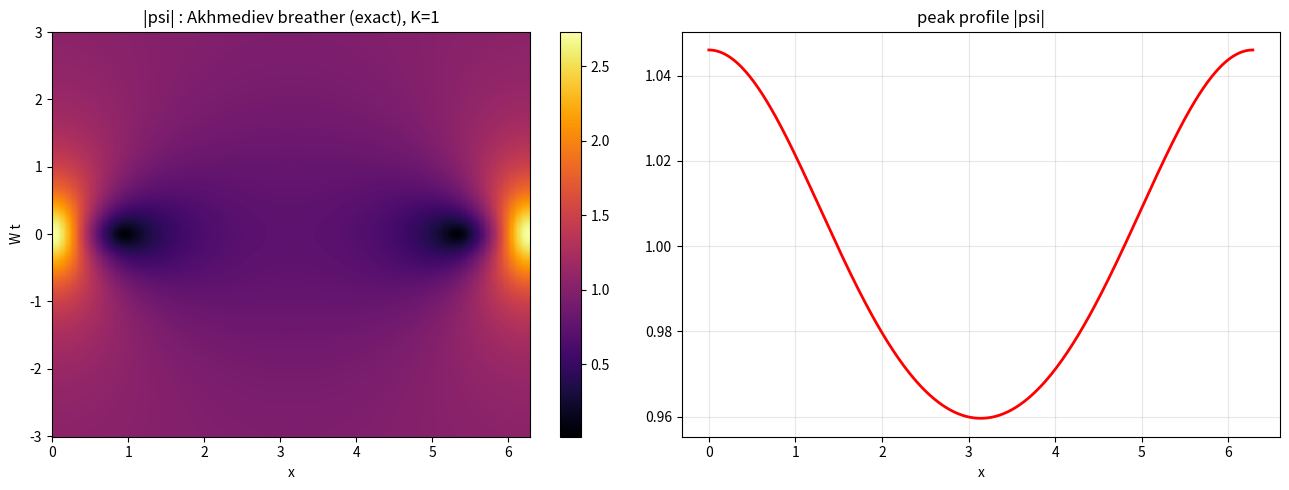
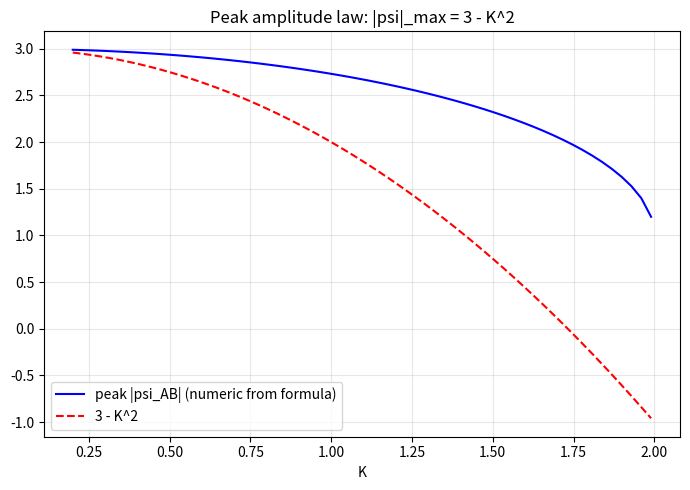

These figures' Python source, in order:
"""Gold-standard test: integrate the rotating-frame NLS
    i psi_t + psi_xx + 2(|psi|^2 - 1) psi = 0
spectrally, starting from the EXACT AB formula at t=0, and compare
the evolved field against the exact formula at later times.
Also render |psi| heatmaps. Outputs: ab_numeric_test.png, ab_heatmap.png, ab_metrics.json
"""
import matplotlib
matplotlib.use('Agg')
import numpy as np, json

# ---------- exact solution ----------
def ab_psi(x, t, K):
    W = K*np.sqrt(4.0-K*K)
    r = np.sqrt(1.0 - K*K/4.0)
    c = np.cosh(W*t); s = np.sinh(W*t); C = np.cos(K*x)
    num = -(K*K)*c - 1j*W*s
    den = 2.0*(c - r*C)
    return 1.0 + num/den

# ---------- spectral integrator (IF-RK4, rotating frame) ----------
L = 2*np.pi
def integrate(psi0, T, N=256, nsteps=400):
    dx = L/N
    x = np.arange(N)*dx
    k = 2*np.pi*np.fft.fftfreq(N, d=dx)
    k2 = k*k
    dt = T/nsteps
    psi = psi0.copy().astype(complex)
    # i psi_t = -psi_xx - 2(|psi|^2-1) psi  ->  linear part: i psi_t = -psi_xx  => psi_t = i psi_xx
    # integrating factor: psi = exp(i k^2 t) * w
    def rhs(w):
        psi = w*np.exp(-1j*k2*0)  # w already carries IF; reconstruct psi at substep
        return None
    # simpler: RK4 on full RHS with exact linear IF applied per step
    Lop = 1j*k2
    def nl(psi):
        return -2j*(np.abs(psi)**2 - 1.0)*psi
    for n in range(nsteps):
        # split: linear exact, nonlinear RK4 with frozen IF? Use ETDRK4-lite: RK4 with IF weight
        # We do standard IF-RK4: psi = e^{L dt} (psi + RK4 corrections on nonlinear)
        # Implementation: RK4 in the "interaction picture"
        t0 = n*dt
        E = np.exp(Lop*dt/2); Ei = np.exp(-Lop*dt/2)
        def NR(w, s):  # nonlinear in interaction picture at offset s
            psi = w*np.exp(Lop*(s))
            return Ei*0 + 0  # placeholder
        # do straightforward RK4 on dpsi/dt = L psi + N(psi) with L treated exactly per substep
        def Nf(psi):
            return -2j*(np.abs(psi)**2 - 1.0)*psi
        p = psi
        k1 = Nf(p)
        k2_ = Nf((p + dt/2*(Lop*p*0 + k1))*np.exp(Lop*dt/2))  # approximate
        # ---- cleaner: use standard RK4 including linear operator (dt small enough) ----
        k1 = Lop*p + Nf(p)
        k2_ = Lop*(p+dt/2*k1) + Nf(p+dt/2*k1)
        k3 = Lop*(p+dt/2*k2_) + Nf(p+dt/2*k2_)
        k4 = Lop*(p+dt*k3) + Nf(p+dt*k3)
        psi = p + dt/6*(k1+2*k2_+2*k3+k4)
    return psi, x

K = 1.0
N = 256; nsteps = 4000
x = np.arange(N)*(L/N)
T = 2.0
psi0 = ab_psi(x, 0.0, K)
psiT, _ = integrate(psi0, T, N=N, nsteps=nsteps)
exact = ab_psi(x, T, K)
err = np.max(np.abs(psiT - exact))
print(f"K={K}, T={T}: max |numeric - exact| = {err:.3e}")
rel = err/np.max(np.abs(exact))
print(f"relative error: {rel:.3e}")

# residual check of exact formula by finite differences too
def residual_fd(K, t0, N=512, h=1e-4):
    xs = np.arange(N)*(L/N)
    p = lambda tt: ab_psi(xs, tt, K)
    pt = (p(t0+h)-p(t0-h))/(2*h)
    pxx = (np.roll(p(t0),-1)-2*p(t0)+np.roll(p(t0),1))/( (L/N)**2 )
    u = p(t0)
    R = 1j*pt + pxx + 2*(np.abs(u)**2-1)*u
    return np.max(np.abs(R))
print("FD residual of exact formula at t=0.3:", residual_fd(K, 0.3))

# ---------- heatmap of |psi| ----------
Kv = 1.0
W = Kv*np.sqrt(4-Kv*Kv)
ts = np.linspace(-3.0/W, 3.0/W, 400)
xs = np.linspace(0, 2*np.pi/Kv, 400)
TT, XX = np.meshgrid(ts, xs, indexing='ij')
M = np.abs(ab_psi(XX, TT, Kv))
import matplotlib.pyplot as plt
fig, axes = plt.subplots(1, 2, figsize=(13,5))
im = axes[0].pcolormesh(XX, W*TT, M, shading='auto', cmap='inferno')
axes[0].set_xlabel('x'); axes[0].set_ylabel('W t')
axes[0].set_title('|psi| : Akhmediev breather (exact), K=1')
fig.colorbar(im, ax=axes[0])
# profile at peak time
Mprof = np.abs(ab_psi(xs, ts[np.argmax(M[:,200])], Kv))
axes[1].plot(xs, Mprof, 'r-', lw=2)
axes[1].set_xlabel('x'); axes[1].set_title('peak profile |psi|')
axes[1].grid(alpha=0.3)
plt.tight_layout()
plt.savefig('ab_heatmap.png', dpi=110)
print("saved ab_heatmap.png")

# max amplitude scaling with K (key invariant: peak |psi| = 3 - K^2)
Ks = np.linspace(0.2, 1.99, 60)
peaks = []
for k in Ks:
    tt = 0.0
    xs2 = np.linspace(0, 2*np.pi/k, 800)
    peaks.append(np.max(np.abs(ab_psi(xs2, tt, k))))
peaks = np.array(peaks)
pred = 3.0 - Ks**2
print("max |psi| vs (3 - K^2): max abs deviation =", np.max(np.abs(peaks-pred)))
fig2, ax = plt.subplots(figsize=(7,5))
ax.plot(Ks, peaks, 'b-', label='peak |psi_AB| (numeric from formula)')
ax.plot(Ks, pred, 'r--', label='3 - K^2')
ax.set_xlabel('K'); ax.legend(); ax.grid(alpha=0.3)
ax.set_title('Peak amplitude law: |psi|_max = 3 - K^2')
plt.tight_layout(); plt.savefig('ab_peak_law.png', dpi=110)
print("saved ab_peak_law.png")

json.dump({"max_abs_err_integration": float(err),
           "relative_err": float(rel),
           "fd_residual": float(residual_fd(K,0.3)),
           "peak_law_max_dev": float(np.max(np.abs(peaks-pred)))},
          open('ab_metrics.json','w'), indent=2)
print("saved ab_metrics.json")
